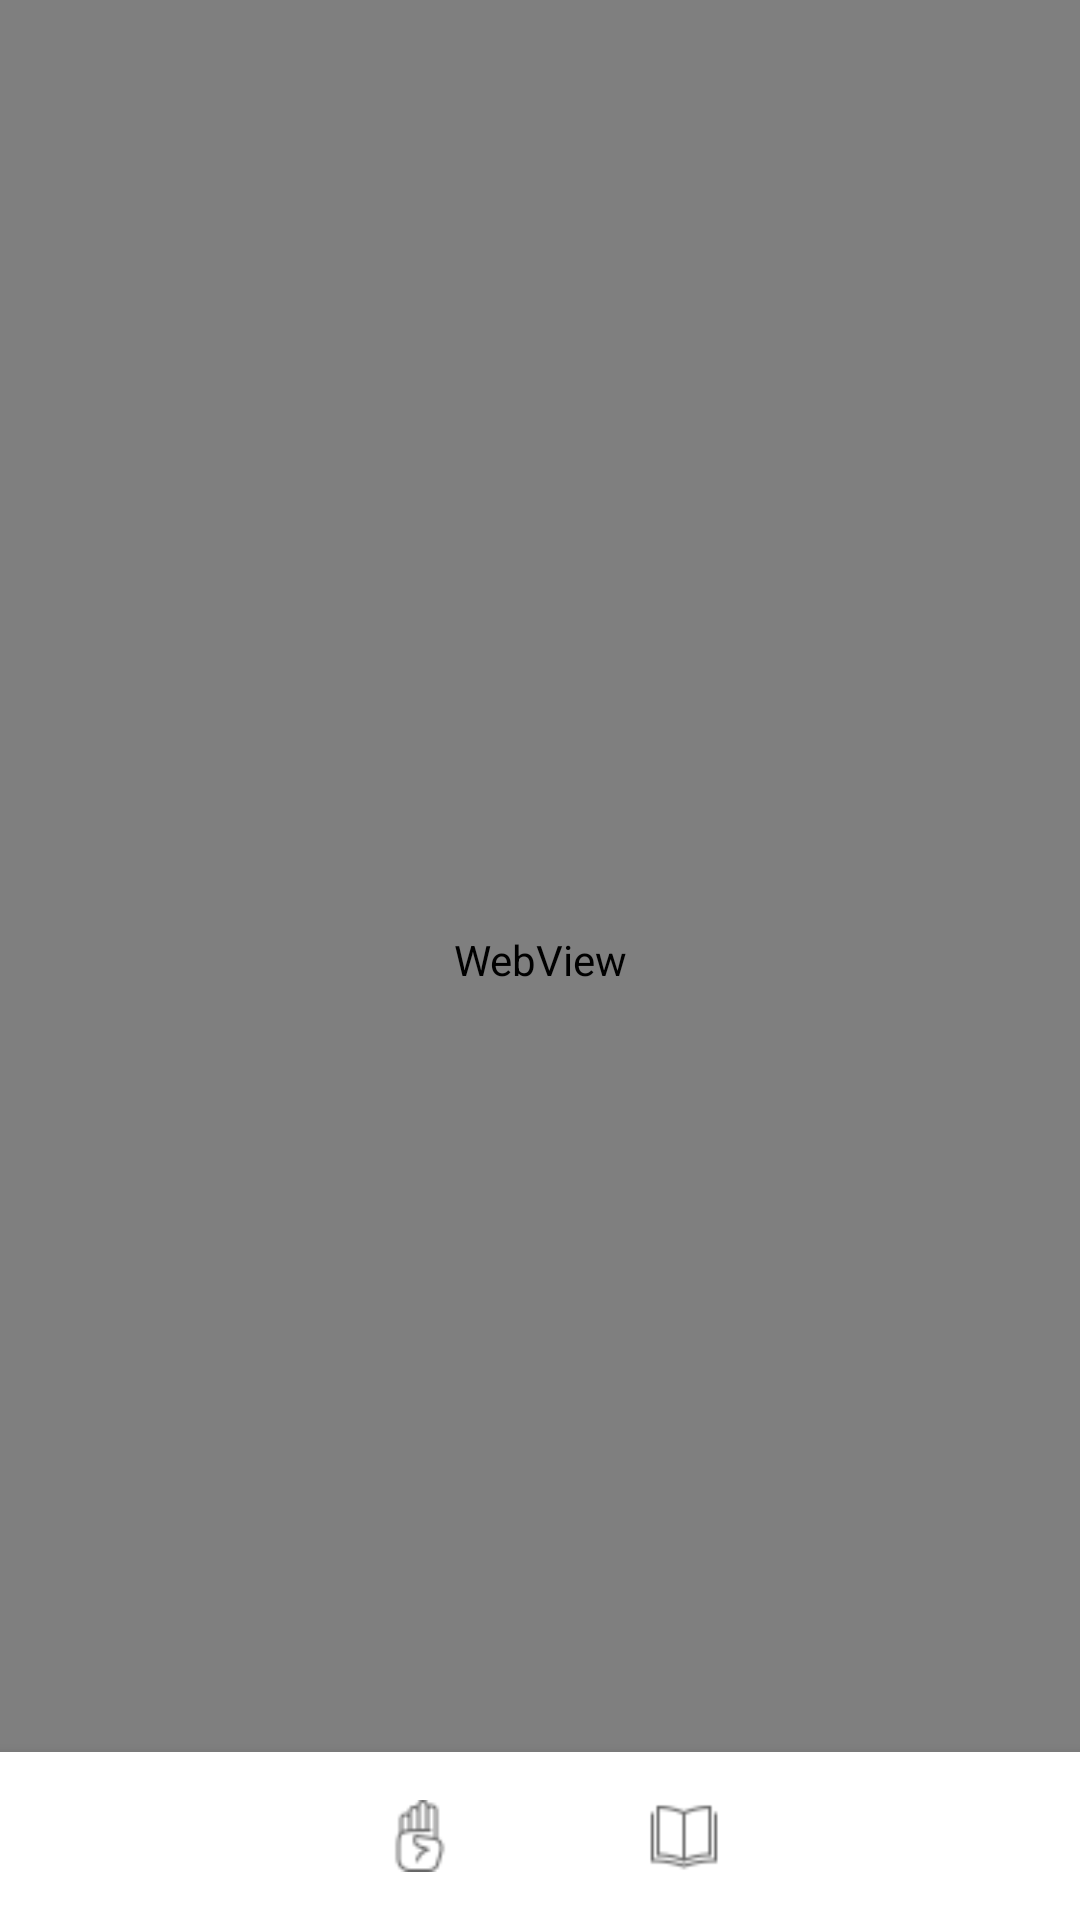

Layout XML and referenced resources for this Android screen:
<!-- AndroidManifest.xml: application theme Theme.SenseAI -->
<!-- res/layout/activity_main.xml -->
<?xml version="1.0" encoding="utf-8"?>
<RelativeLayout xmlns:android="http://schemas.android.com/apk/res/android"
    android:layout_width="match_parent"
    android:layout_height="match_parent"
    xmlns:tools="http://schemas.android.com/tools"
    xmlns:app="http://schemas.android.com/apk/res-auto"
    android:id="@+id/main"
    tools:context=".MainActivity">

    <WebView
        android:id="@+id/webview"
        android:layout_width="match_parent"
        android:layout_height="match_parent" />

    <com.google.android.material.bottomnavigation.BottomNavigationView
        android:layout_width="match_parent"
        android:layout_height="56dp"
        android:layout_alignParentBottom="true"
        android:background="@color/white"
        app:menu="@menu/bottom_navigation_menu" />
</RelativeLayout>
<!-- resources referenced by this layout -->
<resources>
  <color name="white">#FFFFFFFF</color>
  <style name="Theme.SenseAI" parent="Theme.AppCompat.Light.NoActionBar">
          
          <item name="android:statusBarColor">@color/white</item>
      </style>
</resources>
